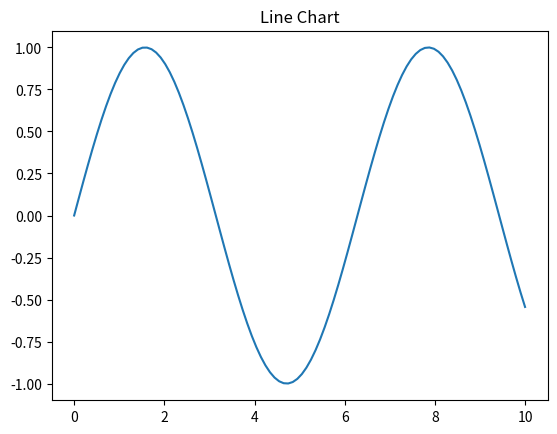
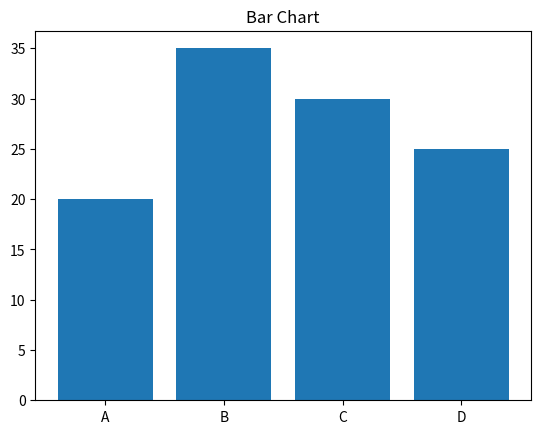
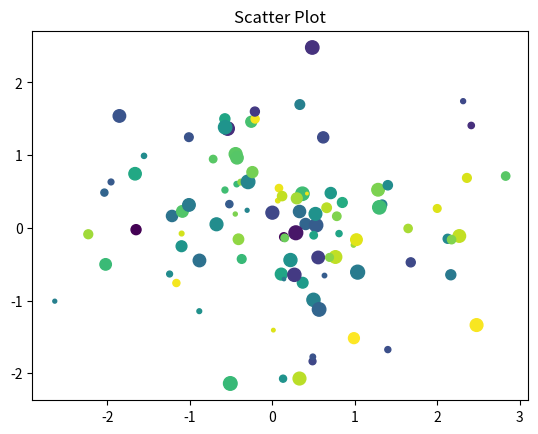
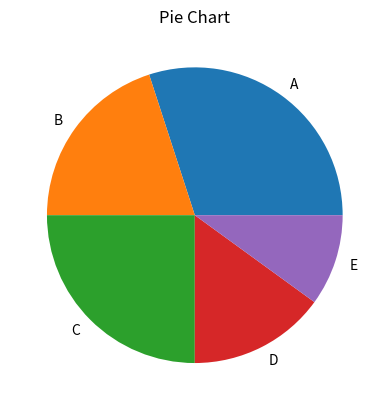

Source code (Python) for these figures, in order:
import matplotlib.pyplot as plt
import numpy as np
# Generate some data for plotting
x = np.linspace(0, 10, 100)
y = np.sin(x)
plt.figure()
plt.plot(x,y)
plt.title("Line Chart")

categories=['A','B','C','D']
values=[20,35,30,25]
plt.figure()
plt.bar(categories,values)
plt.title("Bar Chart")

x=np.random.randn(100)
y=np.random.randn(100)
colors=np.random.rand(100)
sizes=100*np.random.rand(100)
plt.figure()
plt.scatter(x,y,c=colors, s=sizes)
plt.title("Scatter Plot")

sizes = [30, 20, 25, 15, 10]
labels = ['A', 'B', 'C', 'D', 'E']
plt.figure()
plt.pie(sizes, labels=labels)
plt.title("Pie Chart")
plt.show()
print()